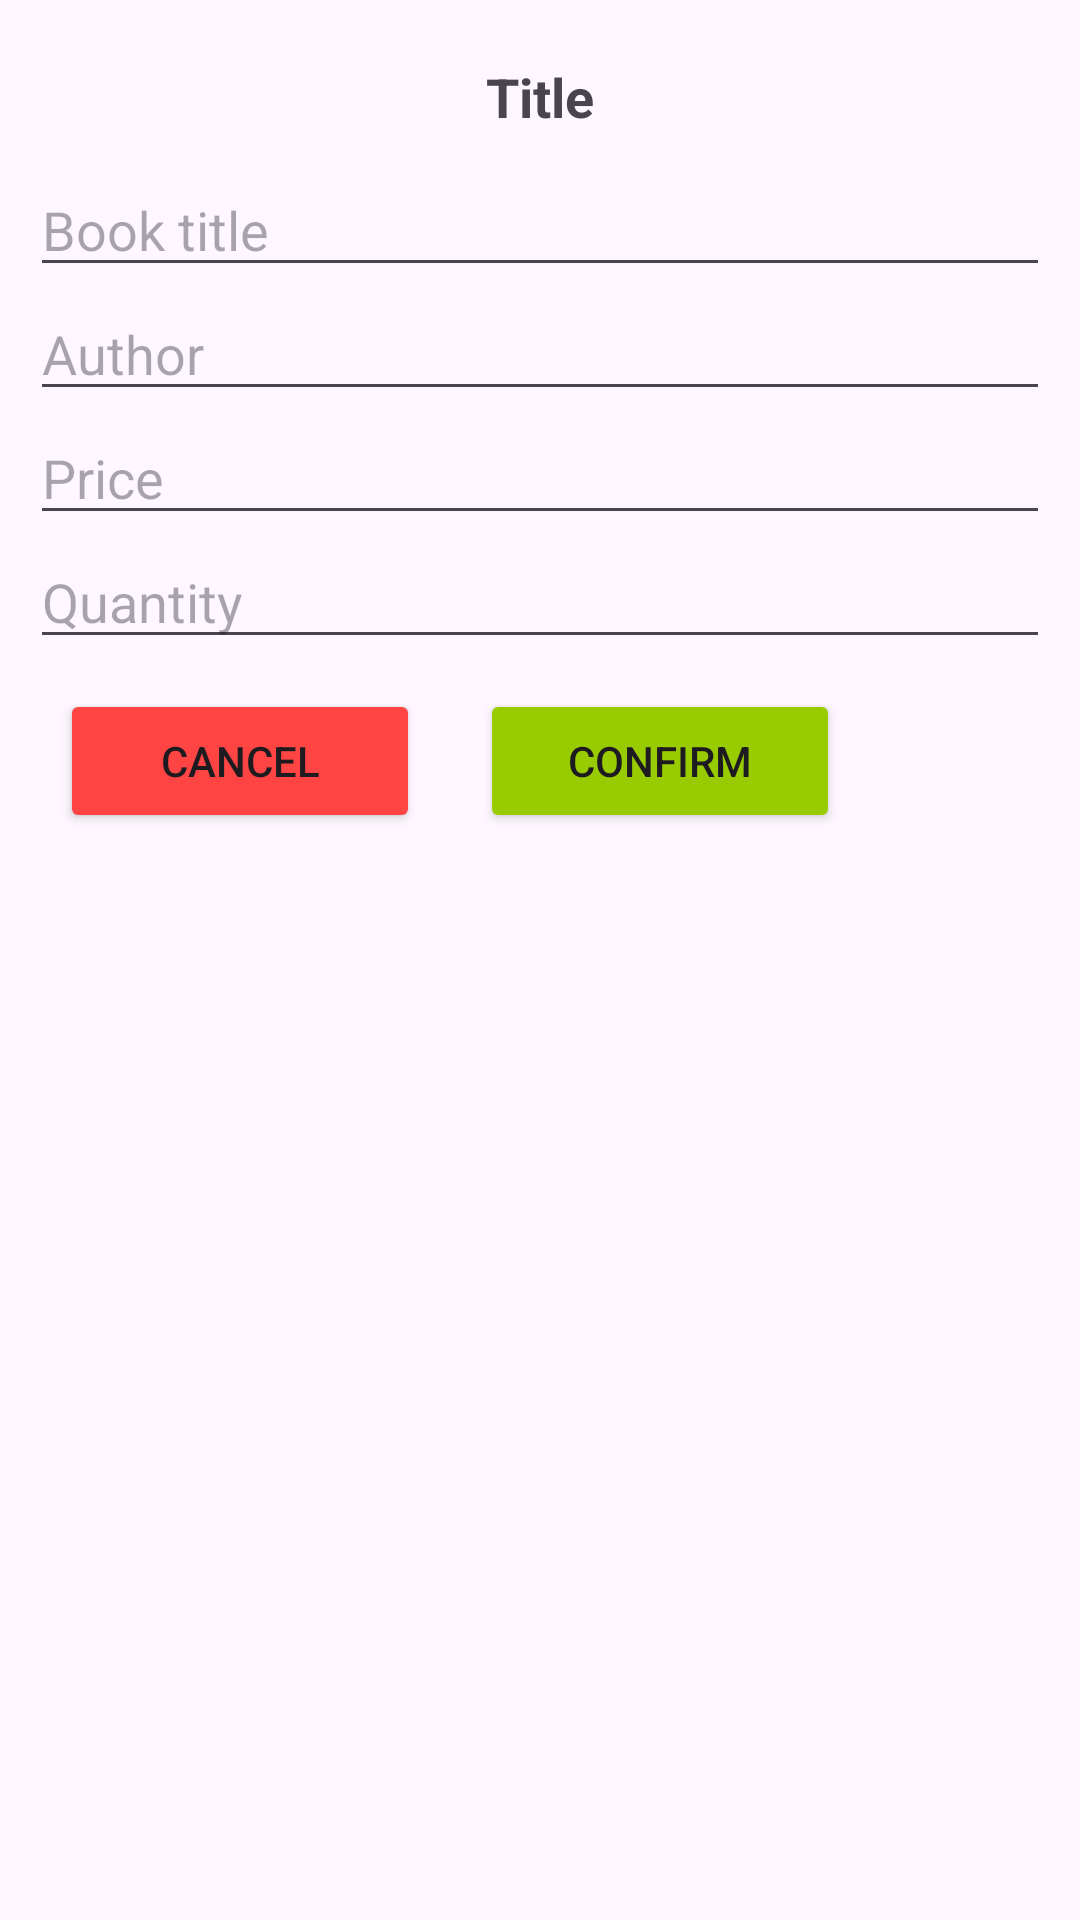

Write the Android layout XML for this screen, with the resource values it uses.
<!-- AndroidManifest.xml: application theme Theme.BookstoreApp -->
<!-- res/layout/book_dialog.xml -->
<?xml version="1.0" encoding="utf-8"?>

<LinearLayout xmlns:android="http://schemas.android.com/apk/res/android"
    android:orientation="vertical"
    android:layout_width="match_parent"
    android:layout_height="match_parent"
    android:padding="10dp">

    <TextView
        android:id="@+id/tvDialogTitle"
        android:layout_width="match_parent"
        android:layout_height="wrap_content"
        android:text="Title"
        android:gravity="center"
        android:textSize="18sp"
        android:textStyle="bold"
        android:layout_marginVertical="10dp"/>

    <EditText
        android:id="@+id/etTitle"
        android:layout_width="match_parent"
        android:layout_height="wrap_content"
        android:hint="Book title"
        android:inputType="text"/>

    <EditText
        android:id="@+id/etAuthor"
        android:layout_width="match_parent"
        android:layout_height="wrap_content"
        android:hint="Author"
        android:inputType="text"/>

    <EditText
        android:id="@+id/etPrice"
        android:layout_width="match_parent"
        android:layout_height="wrap_content"
        android:hint="Price"
        android:inputType="numberDecimal"/>

    <EditText
        android:id="@+id/etQuantity"
        android:layout_width="match_parent"
        android:layout_height="wrap_content"
        android:hint="Quantity"
        android:inputType="number"/>

    <LinearLayout
        android:layout_width="match_parent"
        android:layout_height="wrap_content"
        android:orientation="horizontal"
        android:layout_marginTop="10dp">

        <Button
            android:id="@+id/btnCancel"
            android:layout_width="120dp"
            android:layout_height="wrap_content"
            android:backgroundTint="@android:color/holo_red_light"
            android:text="Cancel"
            android:layout_marginHorizontal="10dp"/>

        <Button
            android:id="@+id/btnConfirm"
            android:layout_width="120dp"
            android:layout_height="wrap_content"
            android:backgroundTint="@android:color/holo_green_light"
            android:text="Confirm"
            android:layout_marginHorizontal="10dp"/>
    </LinearLayout>

</LinearLayout>
<!-- resources referenced by this layout -->
<resources>
  <style name="Theme.BookstoreApp" parent="Base.Theme.BookstoreApp" />
  <style name="Base.Theme.BookstoreApp" parent="Theme.Material3.DayNight">
          
          
      </style>
</resources>
